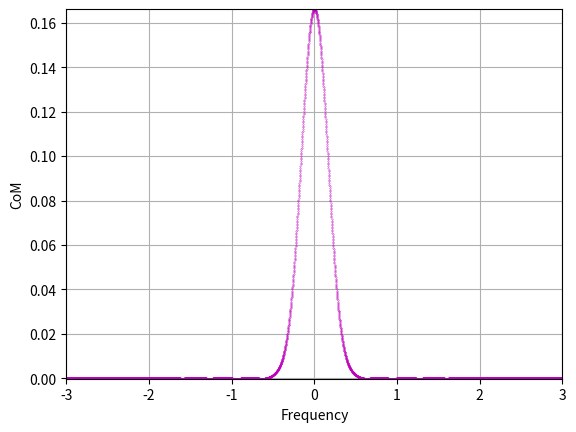

This figure's Python source:
import matplotlib.pyplot as plt
import numpy as np
import scipy.stats as stats

plt.figure()

# - DEFINITIONS - 
mu, sigma = 0, 1
t = np.linspace(mu - 3*sigma, mu + 3*sigma, 5000)
I = stats.norm.pdf(t, mu, sigma)
# - DEFINITIONS - 

fs = []
transform_x = []
# transform_y = []
for f in t:
    a = I * np.exp(2*np.pi * 1j * f * t)
    real = []
    imag = []
    for x in range(len(a)):
        real.append(a[x].real)
        imag.append(a[x].imag)
    fs.append(f)
    transform_x.append(np.mean(real))
    # transform_y.append(np.mean(imag))
    
plt.plot(fs, transform_x, 'mo', markersize=0.25)
# plt.plot(fs, transform_y, 'bo', markersize=0.25)
plt.xlim((mu - 3*sigma, mu + 3*sigma))
plt.ylim((min(transform_x), max(transform_x)))
plt.xlabel("Frequency")
plt.ylabel("CoM")
plt.grid()

plt.show()